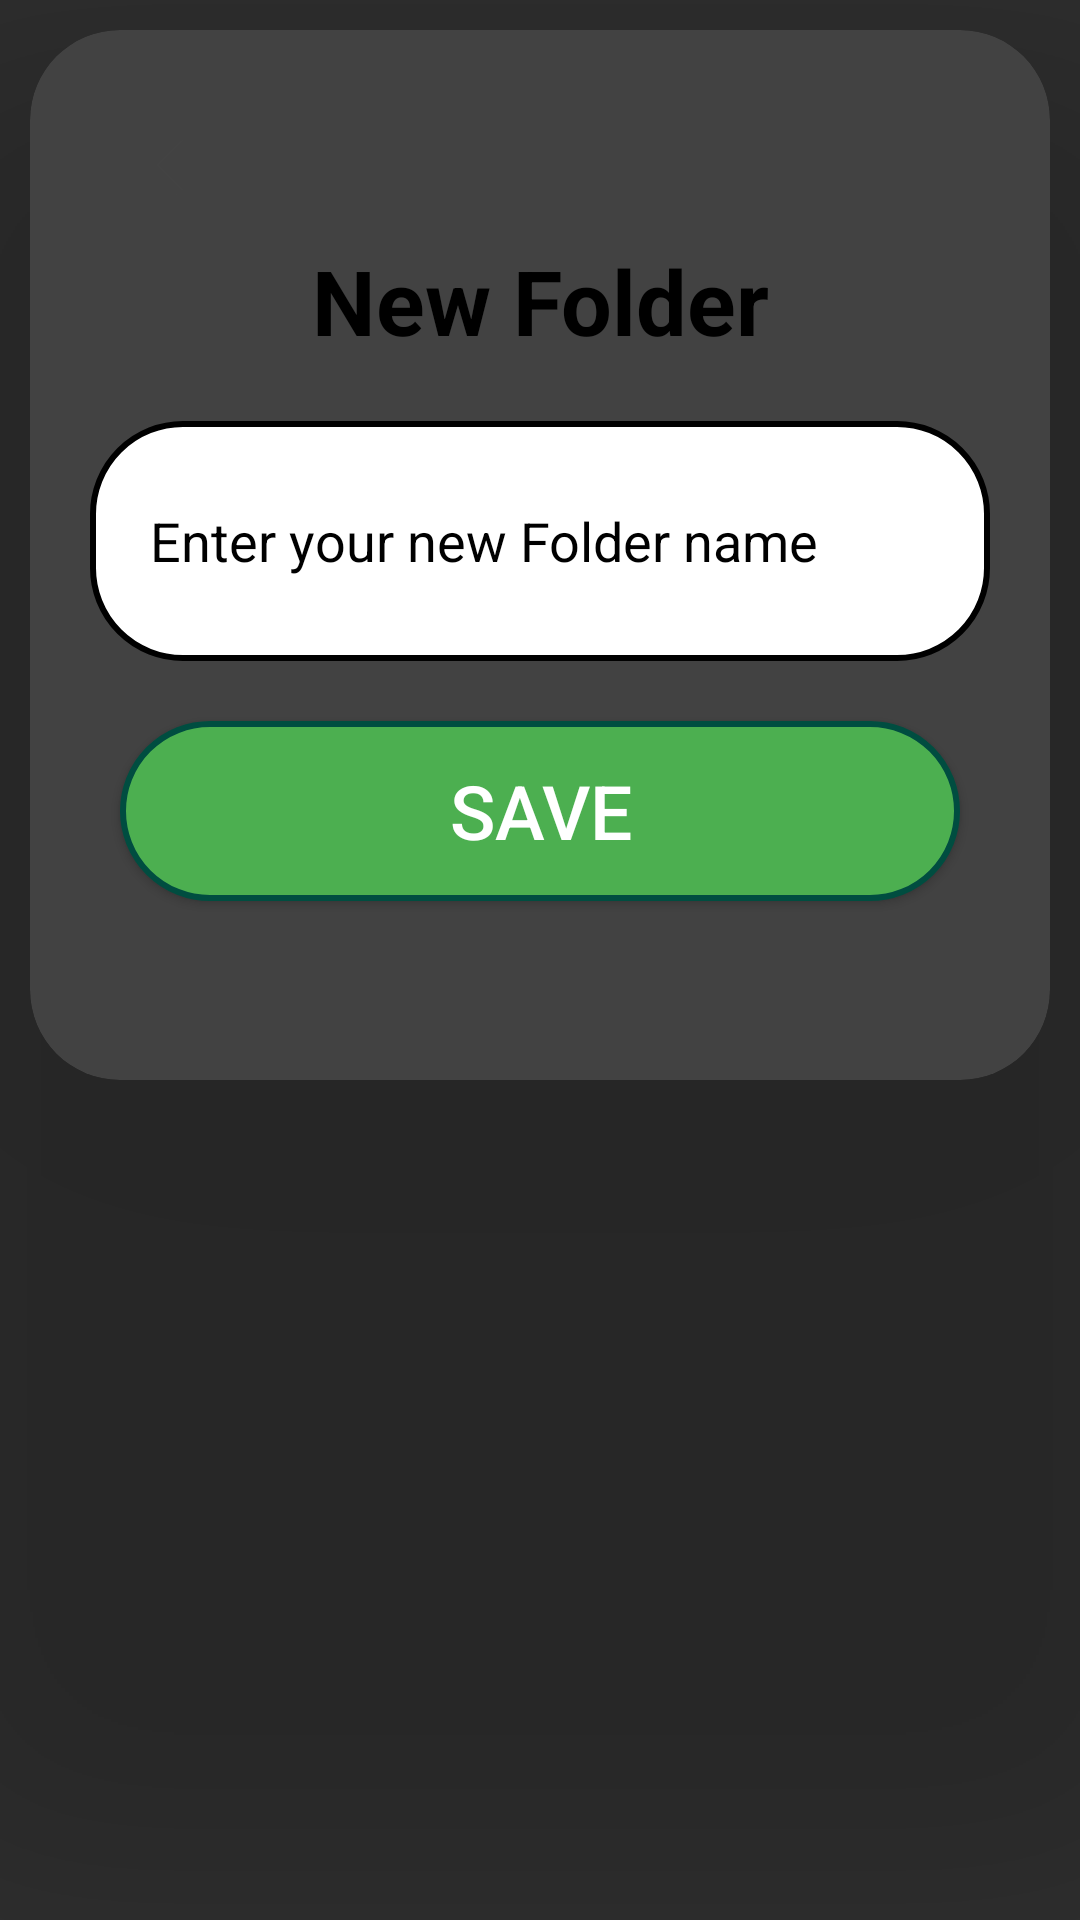

The Android layout XML behind this screen, and the referenced resources:
<!-- AndroidManifest.xml: application theme Theme.QuizLearning -->
<!-- res/layout/activity_upload_folder.xml -->
<?xml version="1.0" encoding="utf-8"?>
<ScrollView xmlns:android="http://schemas.android.com/apk/res/android"
    xmlns:app="http://schemas.android.com/apk/res-auto"
    xmlns:tools="http://schemas.android.com/tools"
    android:layout_width="match_parent"
    android:layout_height="match_parent"
    tools:context=".controller.UploadFolder">
    <androidx.cardview.widget.CardView
        android:layout_width="match_parent"
        android:layout_height="wrap_content"
        android:layout_margin="10dp"
        app:cardCornerRadius="30dp"
        app:cardElevation="200dp"
        >

        <LinearLayout
            android:layout_width="match_parent"
            android:layout_height="350dp"
            android:orientation="vertical"
            android:layout_gravity="center_horizontal"
            android:background="@drawable/card_image"
            android:padding="20dp"
            >
            <ImageButton
                android:id="@+id/back"
                android:layout_width="50dp"
                android:background="@android:color/transparent"
                android:layout_height="50dp"
                android:src="@drawable/baseline_arrow_back_ios_new_24"
                app:tint="@color/white"
                />
            <TextView
                android:layout_width="match_parent"
                android:layout_height="wrap_content"
                android:text="New Folder"
                android:textColor="@color/black"
                android:textStyle="bold"
                android:textAlignment="center"
                android:textSize="30sp"
                >
            </TextView>
            <EditText
                android:id="@+id/etNameFolder"
                android:layout_width="match_parent"
                android:layout_height="80dp"
                android:layout_marginTop="20dp"
                android:padding="20dp"
                android:maxLines="2"
                android:lines="1"
                android:textColor="@color/black"
                android:textColorHint="@color/black"
                android:background="@drawable/border_input"
                android:hint="Enter your new Folder name"
                android:inputType="text"
                android:digits="abcdefghijklmnopqrstuvwxyzABCDEFGHIJKLMNOPQRSTUVWXYZ0123456789 "
                android:gravity="start|center_vertical"
                />
            <Button
                android:id="@+id/bSaveFolder"
                android:layout_width="280dp"
                android:layout_height="60dp"
                android:layout_gravity="center"
                android:layout_marginTop="20dp"
                android:text="SAVE"
                android:textSize="25sp"
                android:background="@drawable/border_button"
                />

        </LinearLayout>
    </androidx.cardview.widget.CardView>
</ScrollView>
<!-- resources referenced by this layout -->
<resources>
  <color name="black">#FF000000</color>
  <color name="white">#FFFFFF</color>
  <!-- drawable baseline_arrow_back_ios_new_24 (drawable) -->
  <vector android:height="24dp" android:tint="#424242"
      android:viewportHeight="24" android:viewportWidth="24"
      android:width="24dp" xmlns:android="http://schemas.android.com/apk/res/android">
      <path android:fillColor="@android:color/white" android:pathData="M17.77,3.77l-1.77,-1.77l-10,10l10,10l1.77,-1.77l-8.23,-8.23z"/>
  </vector>
  <!-- drawable border_button (drawable) -->
  <?xml version="1.0" encoding="utf-8"?>
  <shape xmlns:android="http://schemas.android.com/apk/res/android"
      xmlns:app="http://schemas.android.com/apk/res-auto"
      android:shape="rectangle">
      <stroke
          android:width="2dp"
          android:color="@color/dark_green"
  
          />
      <corners
          android:radius="30dp"/>
      <solid
              android:color="@color/green"
          />
  
  </shape>
  <!-- drawable border_input (drawable) -->
  <?xml version="1.0" encoding="utf-8"?>
  <shape xmlns:android="http://schemas.android.com/apk/res/android"
      xmlns:app="http://schemas.android.com/apk/res-auto"
      android:shape="rectangle">
      <stroke
          android:width="2dp"
          />
      <corners
          android:radius="30dp"/>
      <solid
          android:color="@color/white"
          />
  
  </shape>
  <style name="Theme.QuizLearning" parent="Base.Theme.QuizLearning" />
  <color name="dark_green">#004D40</color>
  <color name="green">#4CAF50</color>
  <style name="Base.Theme.QuizLearning" parent="Theme.AppCompat.NoActionBar">
          
          
      </style>
</resources>
